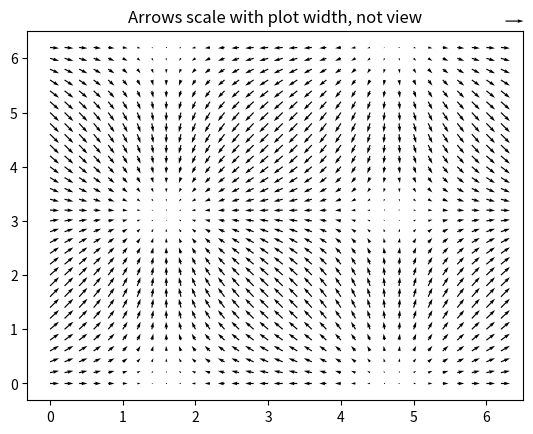

Write the Python code that produced this figure.
import matplotlib.pyplot as plt
import numpy as np
from numpy import ma

X, Y = np.meshgrid(np.arange(0, 2 * np.pi, .2), np.arange(0, 2 * np.pi, .2))
U = np.cos(X)
V = np.sin(Y)

plt.figure()
plt.title('Arrows scale with plot width, not view')
Q = plt.quiver(X, Y, U, V, units='width')
qk = plt.quiverkey(Q, 0.9, 0.9, 2, r'$2 \frac{m}{s}$', labelpos='E', coordinates='figure')
#
#plt.figure()
#plt.title("pivot='mid'; every third arrow; units='inches'")
#Q = plt.quiver(X[::3, ::3], Y[::3, ::3], U[::3, ::3], V[::3, ::3], pivot='mid', units='inches')
#qk = plt.quiverkey(Q, 0.9, 0.9, 1, r'$1 \frac{m}{s}$', labelpos='E', coordinates='figure')
#plt.scatter(X[::3, ::3], Y[::3, ::3], color='r', s=5)
#
#plt.figure()
#plt.title("pivot='tip'; scales with x view")
#M = np.hypot(U, V)
#Q = plt.quiver(X, Y, U, V, M, units='x', pivot='tip', width=0.022, scale=1 / 0.15)
#qk = plt.quiverkey(Q, 0.9, 0.9, 1, r'$1 \frac{m}{s}$', labelpos='E', coordinates='figure')
#plt.scatter(X, Y, color='k', s=5)

plt.show()
